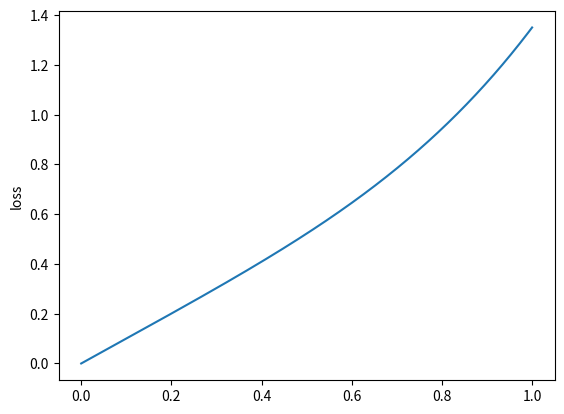

Python code for this plot:
from matplotlib import pyplot as plt
import numpy as np

r = 2
x0 = 1
dx = -0.1
aspace = 5
d = 0.5
A = -1
beta = 1/2/dx
C = 0.0 * abs(beta * A)
C2 = 0.07 * abs(beta * A)
Z = 0.99
start = 0.0 #np.clip(x0-dx-0.01, 0,1)
finish = 1.0 #np.clip(x0+dx+0.01, 0,1)
probs = np.linspace(start, finish, 10000, dtype=np.float32)
distr = np.zeros((aspace,), dtype=np.float32)
L = []
ratios = []
entropies = []
for x in probs:
    distr[0] = x
    distr[1:] = (1-x)/(aspace-1)
    entropy = -np.sum(distr * np.log(distr+1e-3), axis=-1) / np.log(aspace)
    entropies.append(entropy.astype(np.float32))
    x1 = np.clip(x-dx, 0,1)
    x2 = np.clip(x+dx, 0,1)
    addit = C * (x-x0) ** r
    base = - A * x
    addit2 = C2 * x ** 4
    ratios.append(addit/base)
    L.append(addit2+base+addit)
crit = 1/2/beta

print(probs[np.argmin(L)])
print(probs[np.argmax(L)])
dl = []
for i in range(len(L)-1):
    dl.append((L[i+1]-L[i])/(probs[i+1]-probs[i]))
dl = np.array(dl)

entropies = np.array(entropies)
L = np.array(L)
plt.plot(probs, L)
#plt.plot(probs[:-1],dl)
#plt.plot(probs,entropies)
plt.ylabel('loss')
# plt.ylabel('loss')
plt.show()
